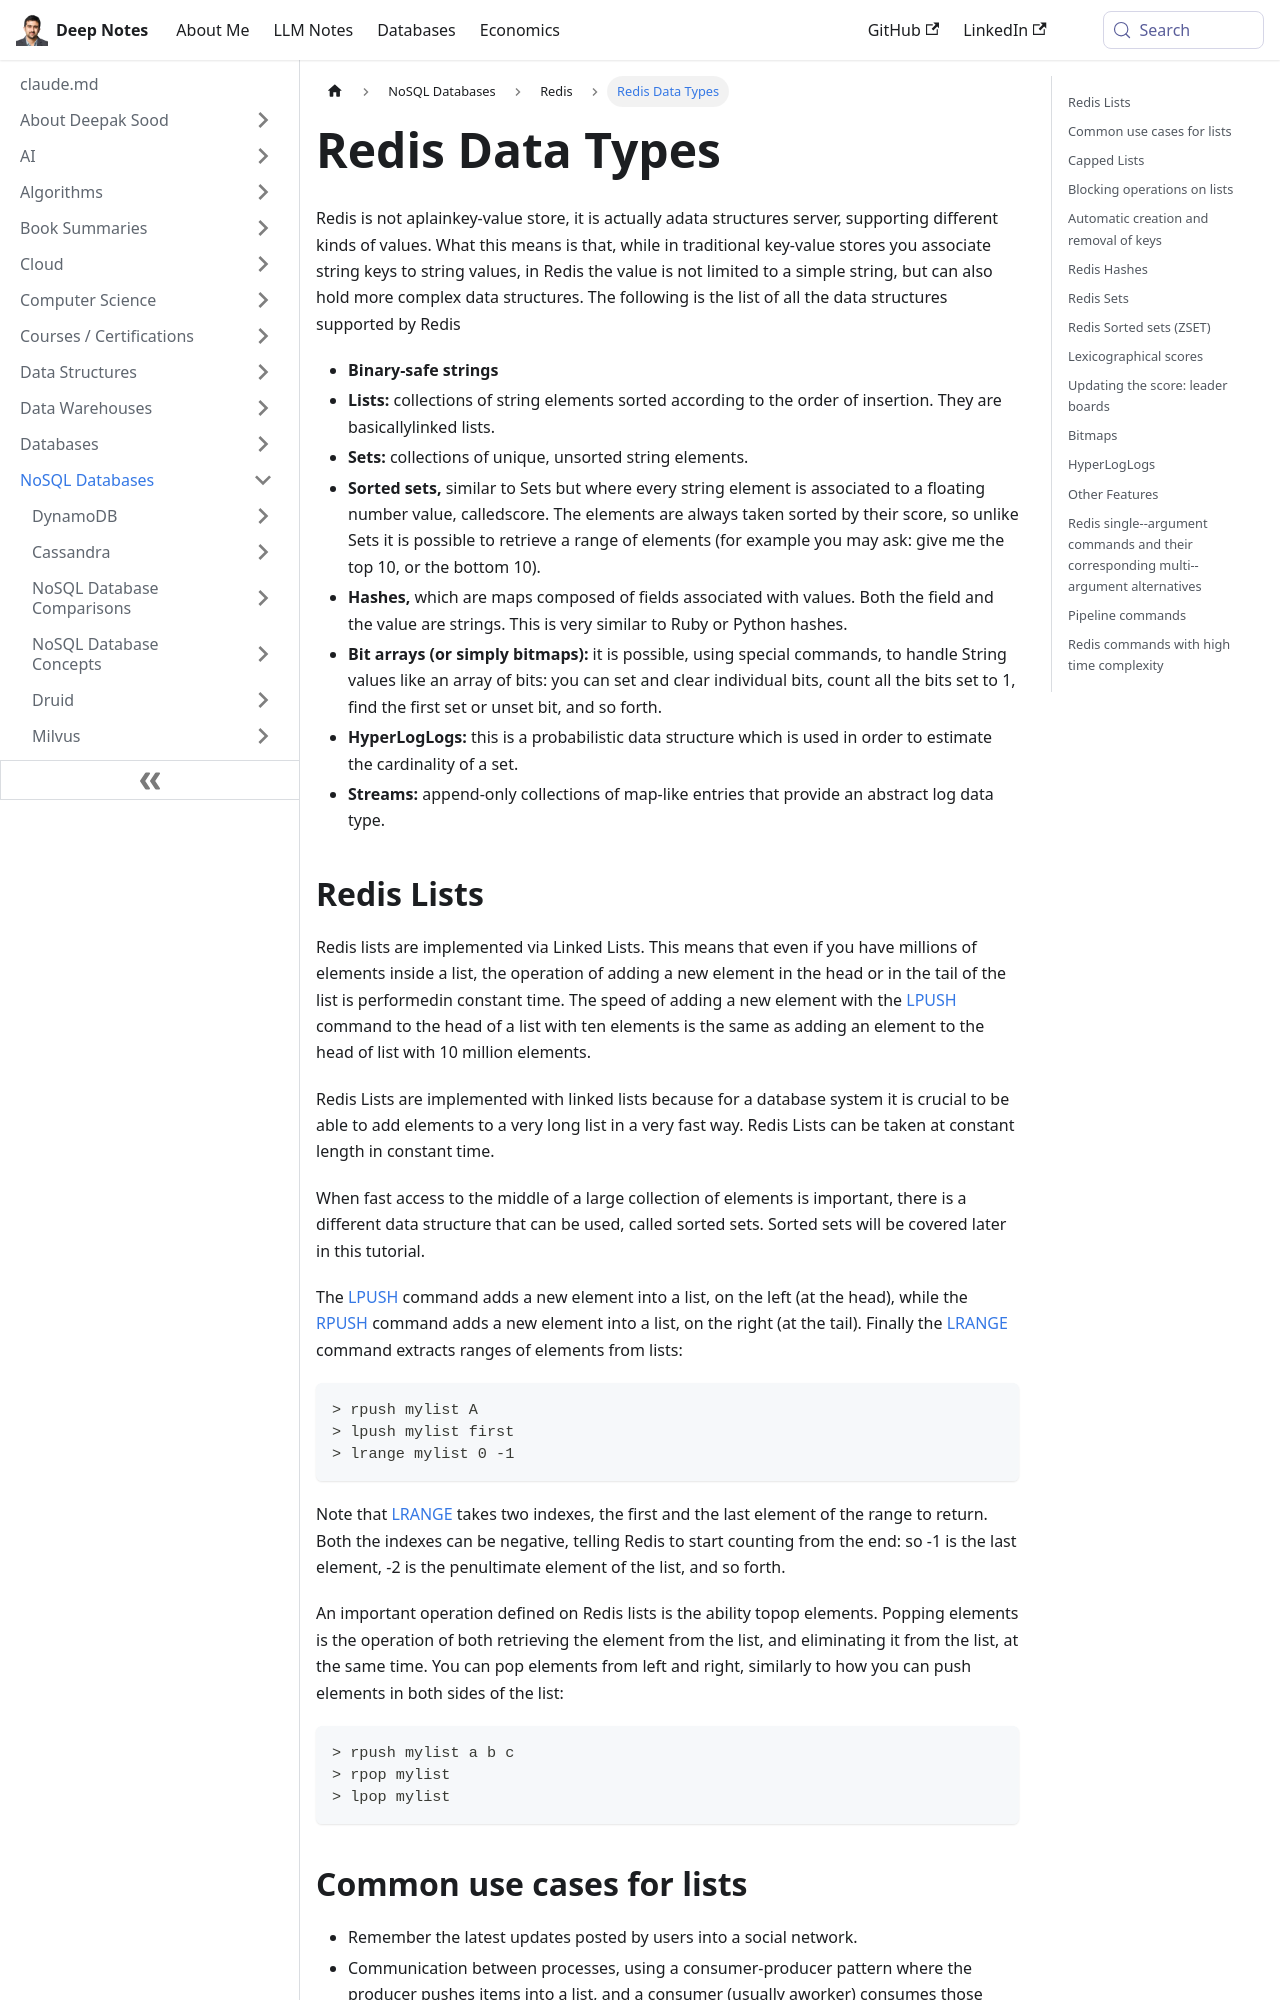

repository: deepaksood619/deepaksood619.github.io · page: databases-nosql/redis/redis-data-types/index.html · generator: docusaurus

---
slug: /databases-nosql/redis/redis-data-types
title: Redis Data Types
description: Discover the diverse data types in Redis, including strings, lists, sets, and sorted sets, enhancing your key-value store capabilities for complex applications.
created: 2023-03-05
updated: 2025-06-10
---
Redis is not aplainkey-value store, it is actually adata structures server, supporting different kinds of values. What this means is that, while in traditional key-value stores you associate string keys to string values, in Redis the value is not limited to a simple string, but can also hold more complex data structures. The following is the list of all the data structures supported by Redis

- **Binary-safe strings**
- **Lists:** collections of string elements sorted according to the order of insertion. They are basicallylinked lists.
- **Sets:** collections of unique, unsorted string elements.
- **Sorted sets,** similar to Sets but where every string element is associated to a floating number value, calledscore. The elements are always taken sorted by their score, so unlike Sets it is possible to retrieve a range of elements (for example you may ask: give me the top 10, or the bottom 10).
- **Hashes,** which are maps composed of fields associated with values. Both the field and the value are strings. This is very similar to Ruby or Python hashes.
- **Bit arrays (or simply bitmaps):** it is possible, using special commands, to handle String values like an array of bits: you can set and clear individual bits, count all the bits set to 1, find the first set or unset bit, and so forth.
- **HyperLogLogs:** this is a probabilistic data structure which is used in order to estimate the cardinality of a set.
- **Streams:** append-only collections of map-like entries that provide an abstract log data type.

## Redis Lists

Redis lists are implemented via Linked Lists. This means that even if you have millions of elements inside a list, the operation of adding a new element in the head or in the tail of the list is performedin constant time. The speed of adding a new element with the [LPUSH](https://redis.io/commands/lpush) command to the head of a list with ten elements is the same as adding an element to the head of list with 10 million elements.

Redis Lists are implemented with linked lists because for a database system it is crucial to be able to add elements to a very long list in a very fast way. Redis Lists can be taken at constant length in constant time.

When fast access to the middle of a large collection of elements is important, there is a different data structure that can be used, called sorted sets. Sorted sets will be covered later in this tutorial.

The [LPUSH](https://redis.io/commands/lpush) command adds a new element into a list, on the left (at the head), while the [RPUSH](https://redis.io/commands/rpush) command adds a new element into a list, on the right (at the tail). Finally the [LRANGE](https://redis.io/commands/lrange) command extracts ranges of elements from lists:

```bash
> rpush mylist A
> lpush mylist first
> lrange mylist 0 -1
```

Note that [LRANGE](https://redis.io/commands/lrange) takes two indexes, the first and the last element of the range to return. Both the indexes can be negative, telling Redis to start counting from the end: so -1 is the last element, -2 is the penultimate element of the list, and so forth.

An important operation defined on Redis lists is the ability topop elements. Popping elements is the operation of both retrieving the element from the list, and eliminating it from the list, at the same time. You can pop elements from left and right, similarly to how you can push elements in both sides of the list:

```bash
> rpush mylist a b c
> rpop mylist
> lpop mylist
```
